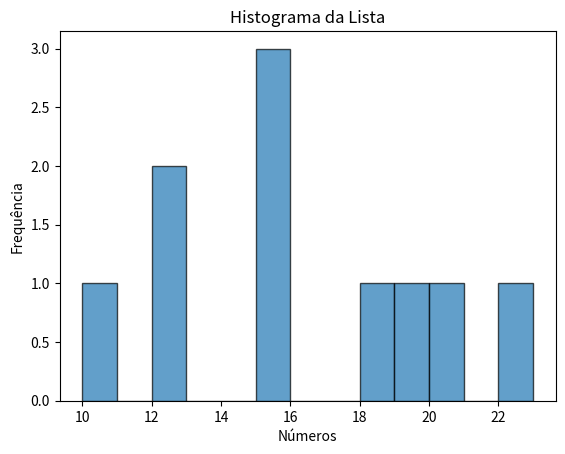

Generate this figure with matplotlib:
# Média, Mediana e Moda
# Calcule medidas de tendência central
# Crie uma lista de 10 números aleatórios entre 1 e 50
# Calcule a média, mediana e moda
# Use numpy e statistics

import numpy as np
import statistics as stats
import random

# Criar lista de 10 números aleatórios entre 1 e 50
numeros = [random.randint(1, 50) for _ in range(10)]

# Calcular medidas de tendência central
#media = np.mean(numeros)
#mediana = np.median(numeros)
media = stats.mean(numeros)
mediana = stats.median(numeros)
moda = stats.multimode(numeros)  # suporta múltiplas modas

# Exibir resultados
print("Lista de números:", numeros)
print(f"Média: {media:.2f}")
print(f"Mediana: {mediana}")
print(f"Moda: {moda}\n")

# Variância e Desvio Padrão
# Meça a dispersão dos dados.
# Utilize a lista numeros1
# Calcule a variância e o desvio padrão

numeros1 = [12,15,12,18,20,15,22,19,15,10]

# Variância
variancia_numpy = np.var(numeros1)       # população
variancia_stats = stats.pvariance(numeros1)      # população

# Desvio padrão
desvio_numpy = np.std(numeros1)          # população
desvio_stats = stats.pstdev(numeros1)            # população
media1 = stats.mean(numeros1)
mediana1 = stats.median(numeros1)
moda1 = stats.multimode(numeros1)

print("Lista:", numeros1)
print(f"Variância (numpy): {variancia_numpy:.2f}")
print(f"Variância (statistics): {variancia_stats:.2f}")
print(f"Desvio padrão (numpy): {desvio_numpy:.2f}")
print(f"Desvio padrão (statistics): {desvio_stats:.2f}")
print(f"Média: {media1:.2f}")
print(f"Mediana: {mediana1}")
print(f"Moda: {moda1}\n")

# Distribuição de Frequência
# Conte quantas vezes cada valor aparece
# Crie um histograma dos números da lista numeros1, usando o matplotlib
# Mostre a frequencia de cada número usando um dicionário

import matplotlib.pyplot as plt
from collections import Counter

# Frequência com Counter (gera um dicionário)
frequencia = Counter(numeros1)
freq = {x:numeros1.count(x) for x in set (numeros1)}

print("Frequência de cada número:", (frequencia))
print("Frequência de cada número:", (freq))

# Histograma
plt.hist(numeros1, bins=range(min(numeros1), max(numeros1) + 2), edgecolor='black', alpha=0.7)
plt.title("Histograma da Lista")
plt.xlabel("Números")
plt.ylabel("Frequência")
plt.show()
